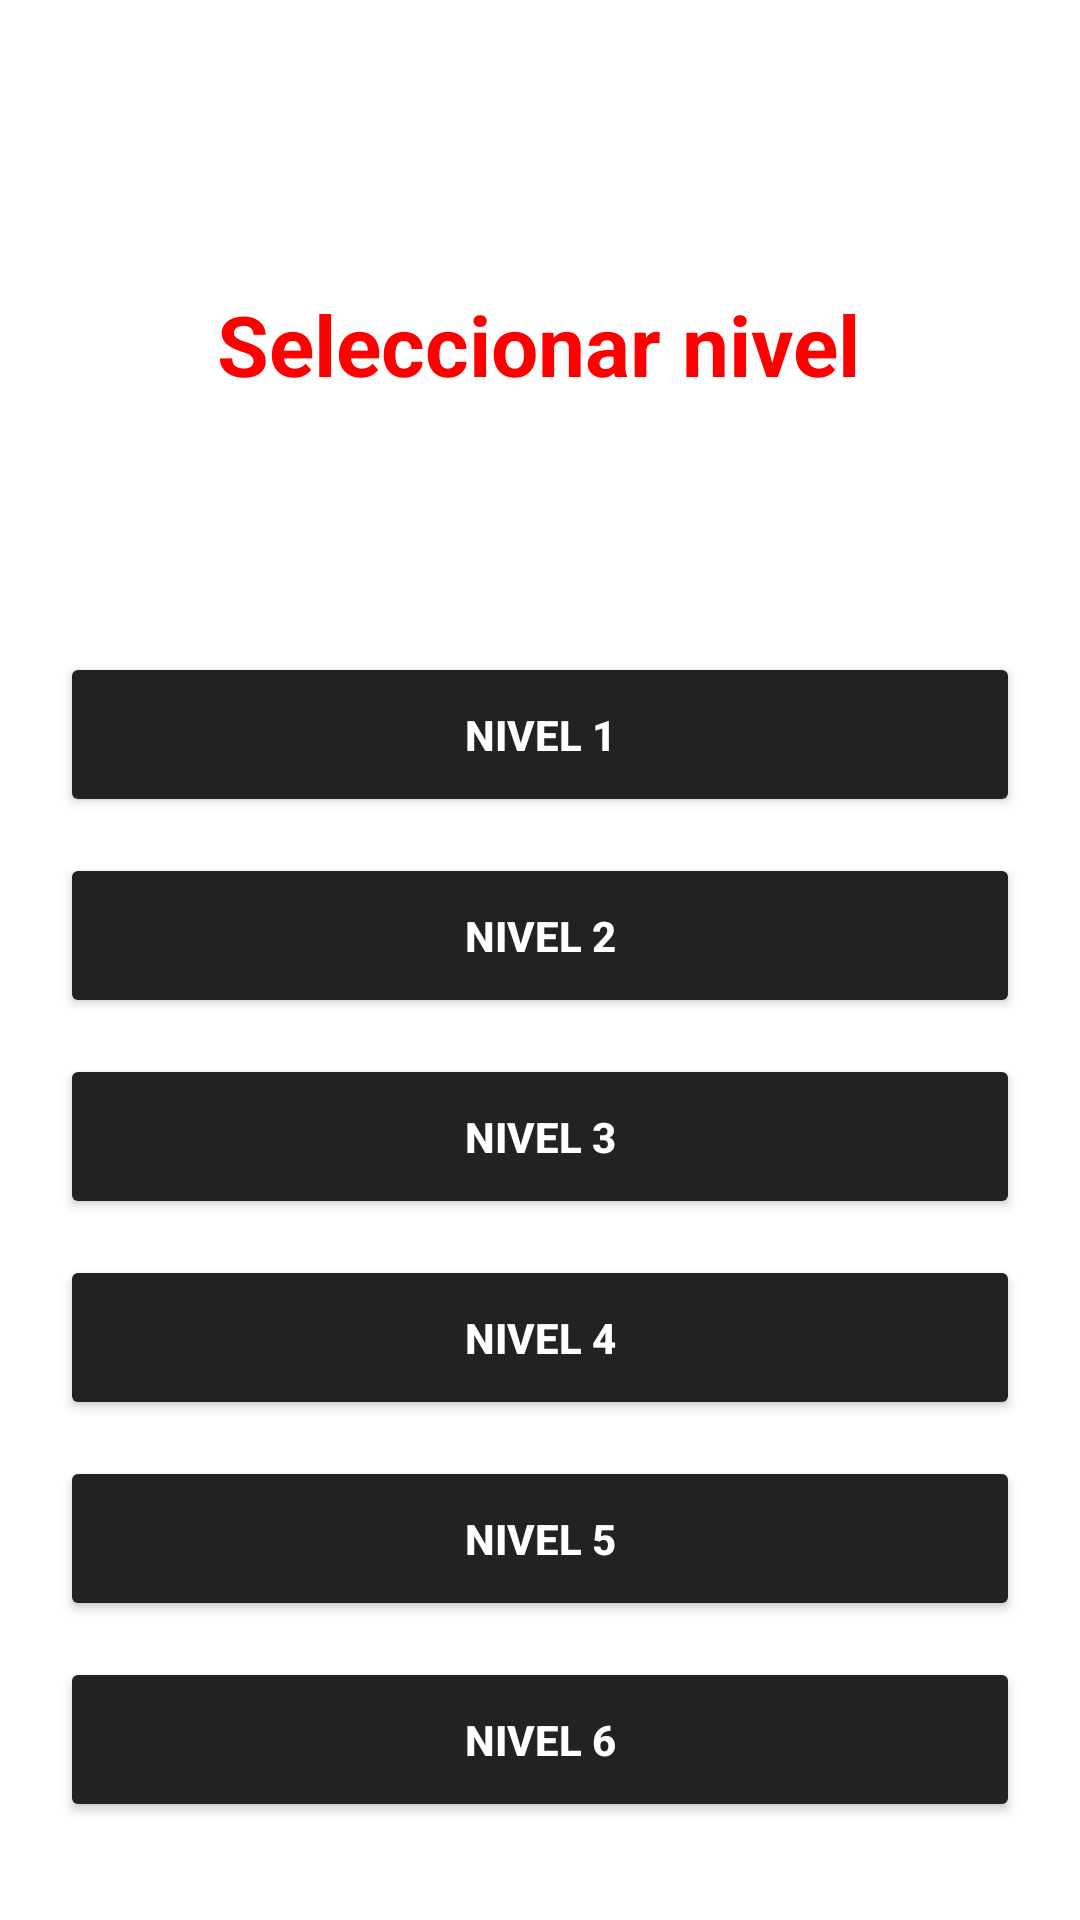

This screen was rendered from an Android layout file. Write that file and the resources it references.
<!-- AndroidManifest.xml: activity theme AppTheme -->
<!-- res/layout/activity_menu.xml -->
<?xml version="1.0" encoding="utf-8"?>
<androidx.constraintlayout.widget.ConstraintLayout
    xmlns:android="http://schemas.android.com/apk/res/android"
    xmlns:app="http://schemas.android.com/apk/res-auto"
    xmlns:tools="http://schemas.android.com/tools"
    android:id="@+id/main"
    android:layout_width="match_parent"
    android:layout_height="match_parent"
    android:background="@drawable/fondo3">


    <TextView
        android:id="@+id/tvTitle"
        android:layout_width="wrap_content"
        android:layout_height="wrap_content"
        android:layout_marginTop="96dp"
        android:text="@string/select_level"
        android:textColor="#FF0000"
        android:textSize="28sp"
        android:textStyle="bold"
        app:layout_constraintEnd_toEndOf="parent"
        app:layout_constraintHorizontal_bias="0.497"
        app:layout_constraintStart_toStartOf="parent"
        app:layout_constraintTop_toTopOf="parent" />

    <LinearLayout
        android:id="@+id/layoutLevels"
        android:layout_width="0dp"
        android:layout_height="wrap_content"
        android:layout_marginTop="52dp"
        android:orientation="vertical"
        android:padding="20dp"
        app:layout_constraintEnd_toEndOf="parent"
        app:layout_constraintHorizontal_bias="0.0"
        app:layout_constraintStart_toStartOf="parent"
        app:layout_constraintTop_toBottomOf="@id/tvTitle">

        <Button
            android:id="@+id/btnLevel1"
            style="@style/MetalButton"
            android:text="@string/levelone" />

        <Button
            android:id="@+id/btnLevel2"
            style="@style/MetalButton"
            android:text="@string/leveltwo" />

        <Button
            android:id="@+id/btnLevel3"
            style="@style/MetalButton"
            android:text="@string/levelthree" />

        <Button
            android:id="@+id/btnLevel4"
            style="@style/MetalButton"
            android:text="@string/levelfour" />

        <Button
            android:id="@+id/btnLevel5"
            style="@style/MetalButton"
            android:text="@string/levelfive" />

        <Button
            android:id="@+id/btnLevel6"
            style="@style/MetalButton"
            android:text="@string/levelsix" />

    </LinearLayout>

</androidx.constraintlayout.widget.ConstraintLayout>
<!-- resources referenced by this layout -->
<resources>
  <string name="levelfive">Nivel 5</string>
  <string name="levelfour">Nivel 4</string>
  <string name="levelone">Nivel 1</string>
  <string name="levelsix">Nivel 6</string>
  <string name="levelthree">Nivel 3</string>
  <string name="leveltwo">Nivel 2</string>
  <string name="select_level">Seleccionar nivel</string>
  <style name="MetalButton">
          <item name="android:layout_width">match_parent</item>
          <item name="android:layout_height">55dp</item>
          <item name="android:layout_marginTop">12dp</item>
          <item name="android:backgroundTint">#222222</item>
          <item name="android:textColor">#FFFFFF</item>
          <item name="android:textStyle">bold</item>
      </style>
  <style name="AppTheme" parent="Theme.MaterialComponents.DayNight.DarkActionBar">
          <item name="colorPrimary">#111111</item>
          <item name="colorPrimaryVariant">#000000</item>
          <item name="colorOnPrimary">#FFFFFF</item>
      </style>
</resources>
